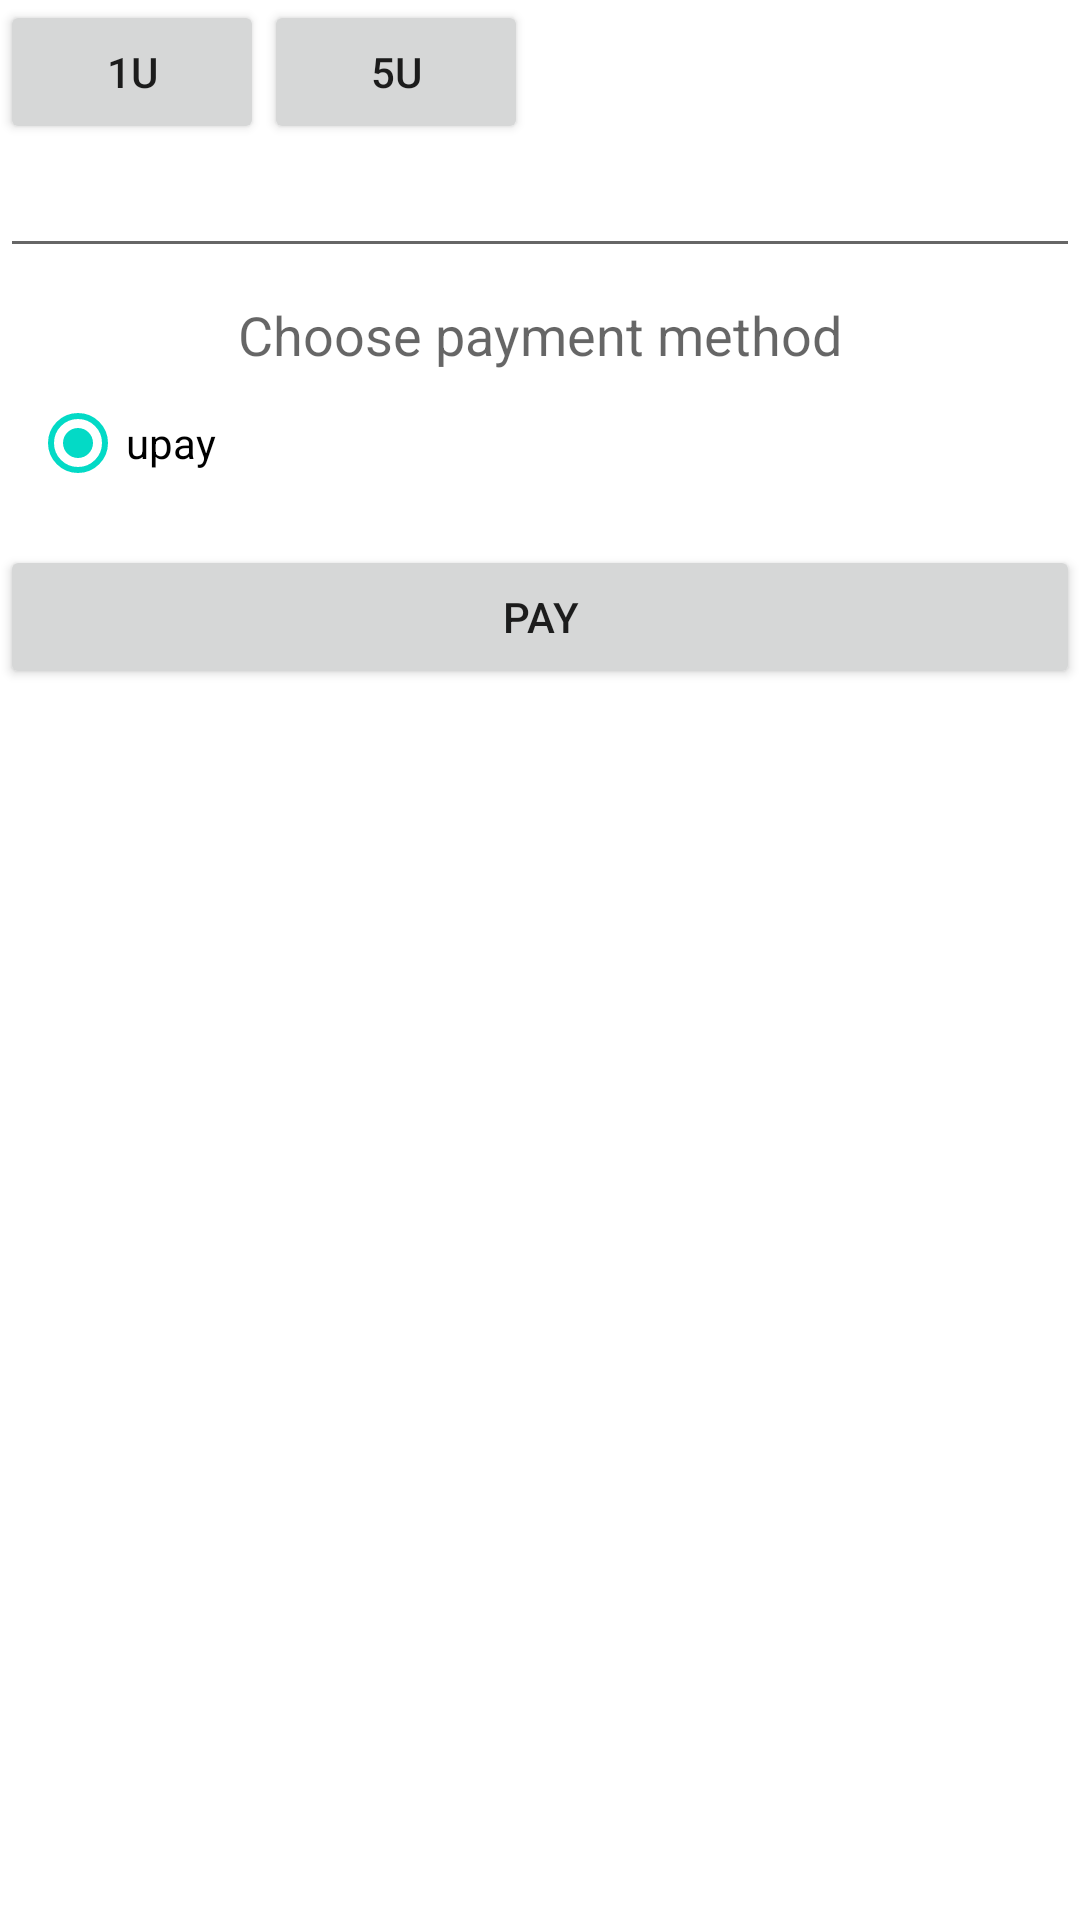

Produce the Android XML layout that renders to this screen, including the resource entries it uses.
<!-- AndroidManifest.xml: fallback theme Theme.MaterialComponents.DayNight.NoActionBar -->
<!-- res/layout/com_iutiao_fragment_payment.xml -->
<?xml version="1.0" encoding="utf-8"?>
<LinearLayout xmlns:android="http://schemas.android.com/apk/res/android"
              android:orientation="vertical"
              android:layout_width="match_parent"
              android:layout_height="match_parent">

    <LinearLayout
        android:orientation="horizontal"
        android:layout_width="match_parent"
        android:layout_height="wrap_content">

        <Button
            android:layout_width="wrap_content"
            android:layout_height="wrap_content"
            android:text="1U"
            android:id="@+id/btn_1u"/>

        <Button
            android:layout_width="wrap_content"
            android:layout_height="wrap_content"
            android:text="5U"
            android:id="@+id/btn_5u"/>

    </LinearLayout>


    <EditText
        android:layout_width="match_parent"
        android:layout_height="wrap_content"
        android:id="@+id/et_amount"/>

    <LinearLayout
        android:layout_margin="10dp"
        android:orientation="vertical"
        android:layout_width="match_parent"
        android:layout_height="wrap_content">

        <TextView
            android:layout_width="wrap_content"
            android:layout_height="wrap_content"
            android:textAppearance="?android:attr/textAppearanceMedium"
            android:text="@string/choose_paymethod_title"
            android:id="@+id/textView5"
            android:layout_gravity="center_horizontal"/>

        <RadioButton
            android:layout_width="match_parent"
            android:layout_height="wrap_content"
            android:text="upay"
            android:id="@+id/rb_upay"
            android:checked="true"/>

    </LinearLayout>


    <Button
        android:layout_width="match_parent"
        android:layout_height="wrap_content"
        android:text="pay"
        android:id="@+id/btn_pay"/>

</LinearLayout>
<!-- resources referenced by this layout -->
<resources>
  <string name="choose_paymethod_title">Choose payment method</string>
</resources>
